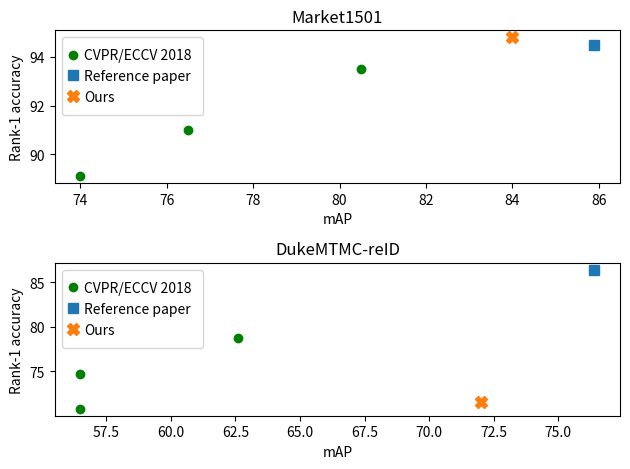

The script that saved this image:
import matplotlib.pyplot as plt
import numpy as np

my_market1501 = [(84.0, 94.8)]
paper_market1501 = [(85.9, 94.5)]
others_market1501 = [(80.5, 93.5), (76.5, 91.0), (74.0, 89.1)]

my_dukemtmc = [(72.0, 71.6)]
paper_dukemtmc = [(76.4, 86.4)]
others_dukemtmc = [(62.6, 78.7), (56.5, 70.8), (56.5, 74.7)]

my_market1501_x, my_market1501_y = zip(*my_market1501)
paper_market1501_x, paper_market1501_y = zip(*paper_market1501)
others_market1501_x, others_market1501_y = zip(*others_market1501)

my_dukemtmc_x, my_dukemtmc_y = zip(*my_dukemtmc)
paper_dukemtmc_x, paper_dukemtmc_y = zip(*paper_dukemtmc)
others_dukemtmc_x, others_dukemtmc_y = zip(*others_dukemtmc)

plt.subplot(2,1,1)
plt.plot(others_market1501_x, others_market1501_y, "bo", label="CVPR/ECCV 2018", color="green")
plt.plot(paper_market1501_x, paper_market1501_y, "s", markersize=7, label="Reference paper")
plt.plot(my_market1501_x, my_market1501_y, marker='X', markersize=9, label="Ours")
plt.title("Market1501")
plt.ylabel('Rank-1 accuracy')
plt.xlabel('mAP')
plt.legend(handlelength=0, prop={'size': 10}, borderpad=0.8, loc='upper left')

plt.subplot(2,1,2)
plt.plot(others_dukemtmc_x, others_dukemtmc_y, "bo", label="CVPR/ECCV 2018", color="green")
plt.plot(paper_dukemtmc_x, paper_dukemtmc_y, "s", markersize=7, label="Reference paper")
plt.plot(my_dukemtmc_x, my_dukemtmc_y, marker='X', markersize=9, label="Ours")
plt.title("DukeMTMC-reID")
plt.ylabel('Rank-1 accuracy')
plt.xlabel('mAP')
plt.legend(handlelength=0, prop={'size': 10}, borderpad=0.8, loc='upper left')

plt.tight_layout()
plt.savefig('acc_plot.pdf') 